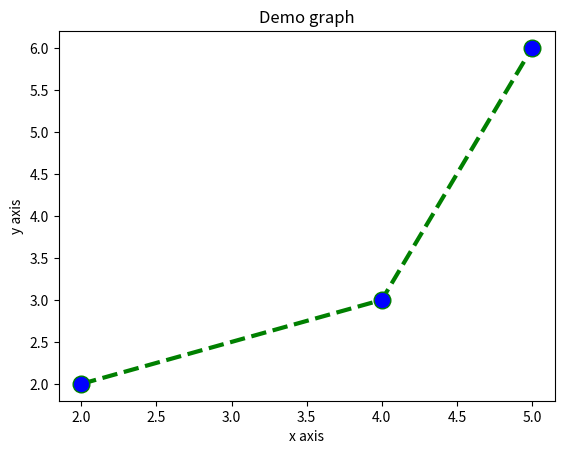

This chart was generated by the following Python code:
import matplotlib.pyplot as plt

x = [2, 4, 5]
y = [2, 3, 6]

plt.plot(x, y, color='green',linestyle='dashed',linewidth=3, marker='o',markerfacecolor='blue',markersize=12)

plt.xlabel('x axis')
plt.ylabel('y axis')
plt.title('Demo graph')
plt.show()